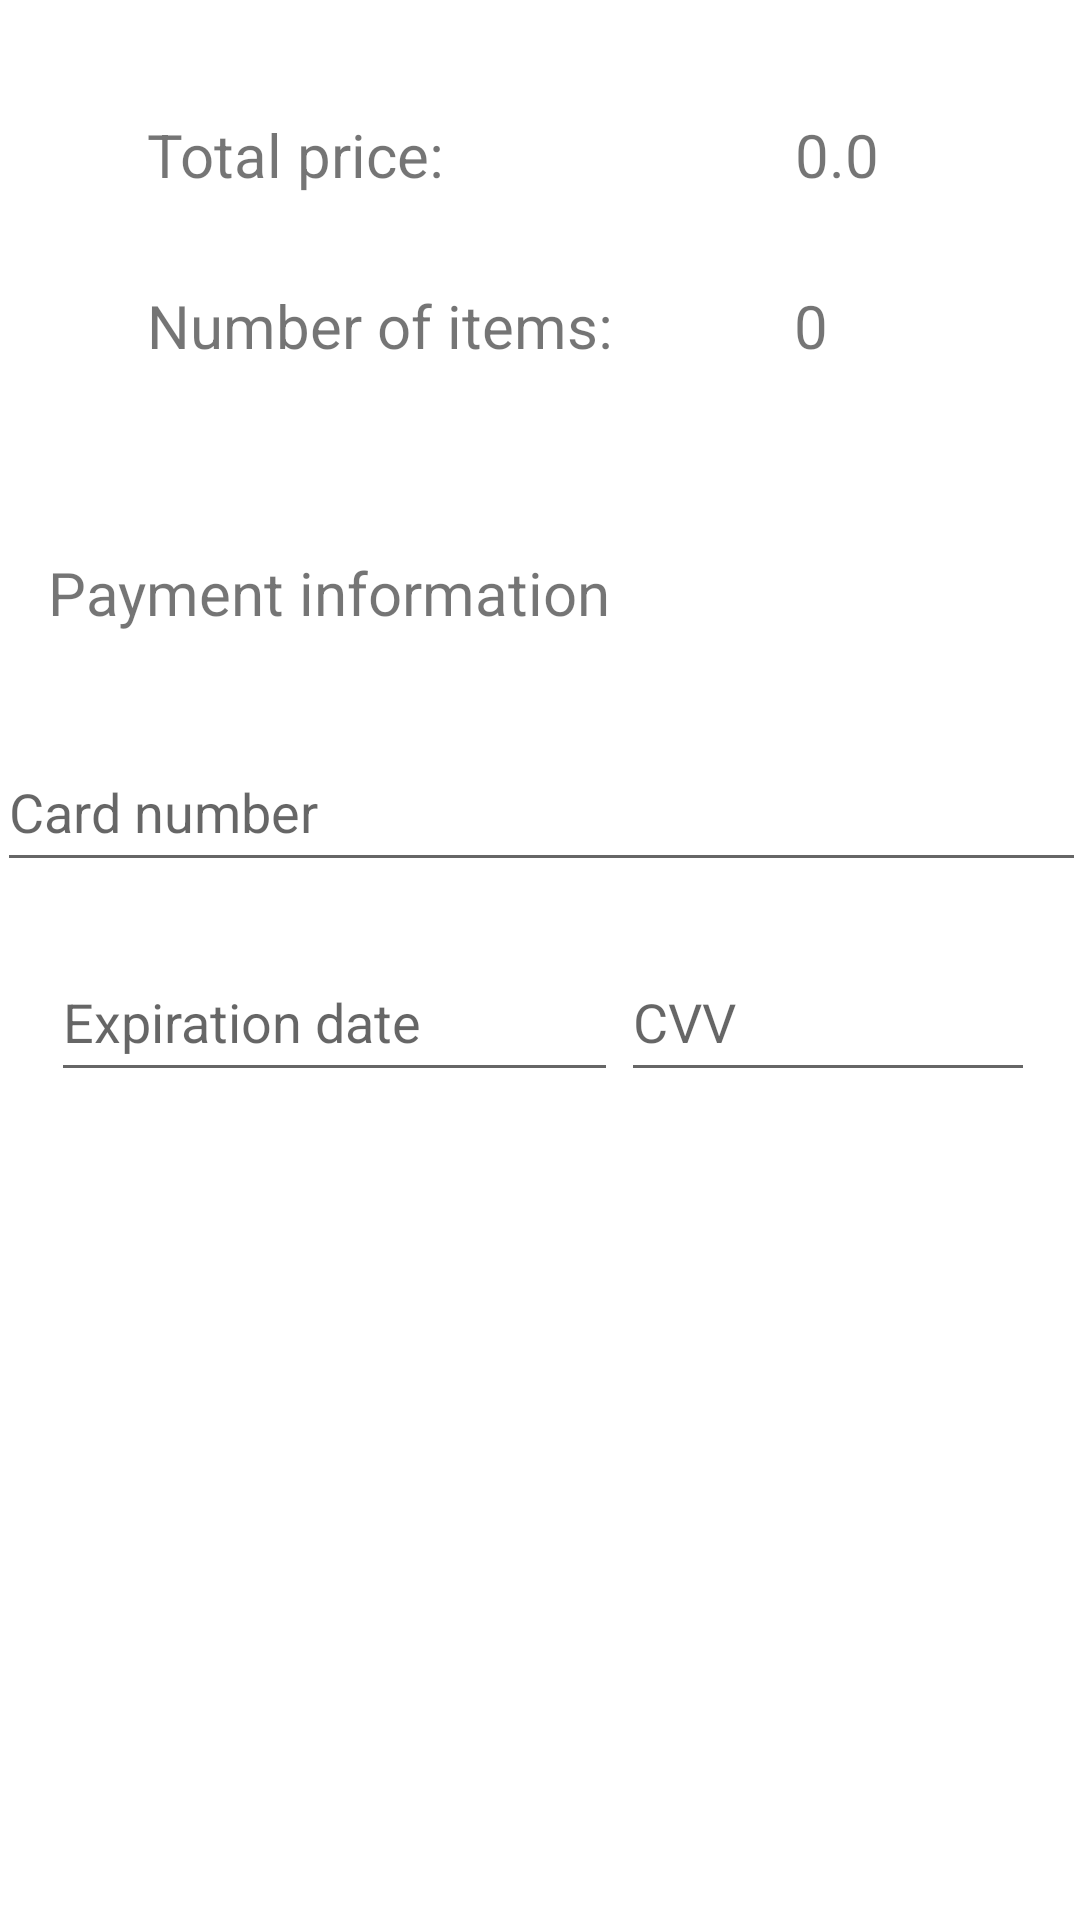

Android layout source for this screen:
<!-- AndroidManifest.xml: application theme Theme.FirebaseApplication -->
<!-- res/layout/activity_payment.xml -->
<?xml version="1.0" encoding="utf-8"?>
<androidx.constraintlayout.widget.ConstraintLayout xmlns:android="http://schemas.android.com/apk/res/android"
    xmlns:app="http://schemas.android.com/apk/res-auto"
    xmlns:tools="http://schemas.android.com/tools"
    android:layout_width="match_parent"
    android:layout_height="match_parent"
    tools:context=".Payment">

    <EditText
        android:id="@+id/searchBar2"
        android:layout_width="363dp"
        android:layout_height="50dp"
        android:layout_marginTop="244dp"
        android:autofillHints="AUTOFILL_HINT_PASSWORD"
        android:hint="Card number"
        android:inputType="text|phone"
        app:layout_constraintEnd_toEndOf="parent"
        app:layout_constraintHorizontal_bias="0.533"
        app:layout_constraintStart_toStartOf="parent"
        app:layout_constraintTop_toTopOf="parent" />

    <EditText
        android:id="@+id/searchBar4"
        android:layout_width="138dp"
        android:layout_height="50dp"
        android:layout_marginTop="314dp"
        android:layout_marginEnd="15dp"
        android:autofillHints="AUTOFILL_HINT_PASSWORD"
        android:hint="CVV"
        android:inputType="text|phone"
        app:layout_constraintEnd_toEndOf="parent"
        app:layout_constraintTop_toTopOf="parent" />

    <EditText
        android:id="@+id/searchBar3"
        android:layout_width="189dp"
        android:layout_height="50dp"
        android:layout_marginStart="17dp"
        android:layout_marginTop="314dp"
        android:autofillHints="AUTOFILL_HINT_PASSWORD"
        android:hint="Expiration date"
        android:inputType="text|phone"
        app:layout_constraintStart_toStartOf="parent"
        app:layout_constraintTop_toTopOf="parent" />

    <TextView
        android:id="@+id/textView2"
        android:layout_width="wrap_content"
        android:layout_height="wrap_content"
        android:layout_marginStart="49dp"
        android:layout_marginTop="38dp"
        android:text="Total price:"
        android:textSize="20sp"
        app:layout_constraintStart_toStartOf="parent"
        app:layout_constraintTop_toTopOf="parent" />

    <TextView
        android:id="@+id/textView4"
        android:layout_width="wrap_content"
        android:layout_height="wrap_content"
        android:layout_marginStart="49dp"
        android:layout_marginTop="95dp"
        android:text="Number of items:"
        android:textSize="20sp"
        app:layout_constraintStart_toStartOf="parent"
        app:layout_constraintTop_toTopOf="parent" />

    <TextView
        android:id="@+id/textView6"
        android:layout_width="wrap_content"
        android:layout_height="wrap_content"
        android:layout_marginStart="16dp"
        android:layout_marginTop="184dp"
        android:text="Payment information"
        android:textSize="20sp"
        app:layout_constraintStart_toStartOf="parent"
        app:layout_constraintTop_toTopOf="parent" />

    <TextView
        android:id="@+id/total_payment"
        android:layout_width="wrap_content"
        android:layout_height="wrap_content"
        android:layout_marginTop="38dp"
        android:layout_marginEnd="67dp"
        android:text="0.0"
        android:textSize="20sp"
        app:layout_constraintEnd_toEndOf="parent"
        app:layout_constraintTop_toTopOf="parent" />

    <TextView
        android:id="@+id/nb_items_payment"
        android:layout_width="wrap_content"
        android:layout_height="wrap_content"
        android:layout_marginTop="95dp"
        android:layout_marginEnd="84dp"
        android:text="0"
        android:textSize="20sp"
        app:layout_constraintEnd_toEndOf="parent"
        app:layout_constraintTop_toTopOf="parent" />
</androidx.constraintlayout.widget.ConstraintLayout>
<!-- resources referenced by this layout -->
<resources>
  <style name="Theme.FirebaseApplication" parent="Theme.MaterialComponents.DayNight.DarkActionBar">
          
          <item name="colorPrimary">@color/purple_500</item>
          <item name="colorPrimaryVariant">@color/purple_700</item>
          <item name="colorOnPrimary">@color/white</item>
          
          <item name="colorSecondary">@color/teal_200</item>
          <item name="colorSecondaryVariant">@color/teal_700</item>
          <item name="colorOnSecondary">@color/black</item>
          
          <item name="android:statusBarColor" tools:targetApi="l">?attr/colorPrimaryVariant</item>
          
      </style>
  <!-- not gathered from this repository: default colours our renderer supplied (Android Studio template values) -->
  <color name="purple_500">#FF6200EE</color>
  <color name="purple_700">#FF3700B3</color>
  <color name="teal_200">#FF03DAC5</color>
  <color name="teal_700">#FF018786</color>
  <color name="black">#FF000000</color>
  <color name="white">#FFFFFFFF</color>
</resources>
